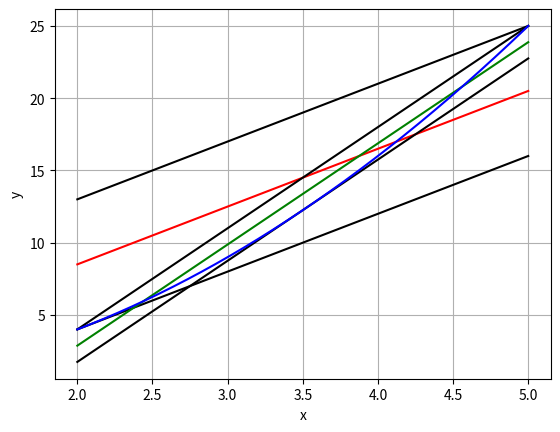

The matplotlib source for this figure:
import matplotlib.pyplot as plt
import numpy as np
import math
######### plot approximation
x=np.linspace(2.0,5.0,1500)
yUpper= 4.0*x + 0.5 +4.5
yApprox= 4.0*x + 0.5
yLower= 4.0*x + 0.5 -4.5
plt.plot(x,yUpper,color='k')
plt.plot(x,yApprox,color='r')
plt.plot(x,yLower,color='k')

yUpper= 7.0*x + -11.125 +1.125
yApprox= 7.0*x + -11.125
yLower= 7.0*x + -11.125 -1.125
plt.plot(x,yUpper,color='k')
plt.plot(x,yApprox,color='g')
plt.plot(x,yLower,color='k')

######## original function

y=np.power(x,2.0)

plt.plot(x,y,color='b')

plt.xlabel('x')
plt.ylabel('y')
plt.grid()

plt.show()
